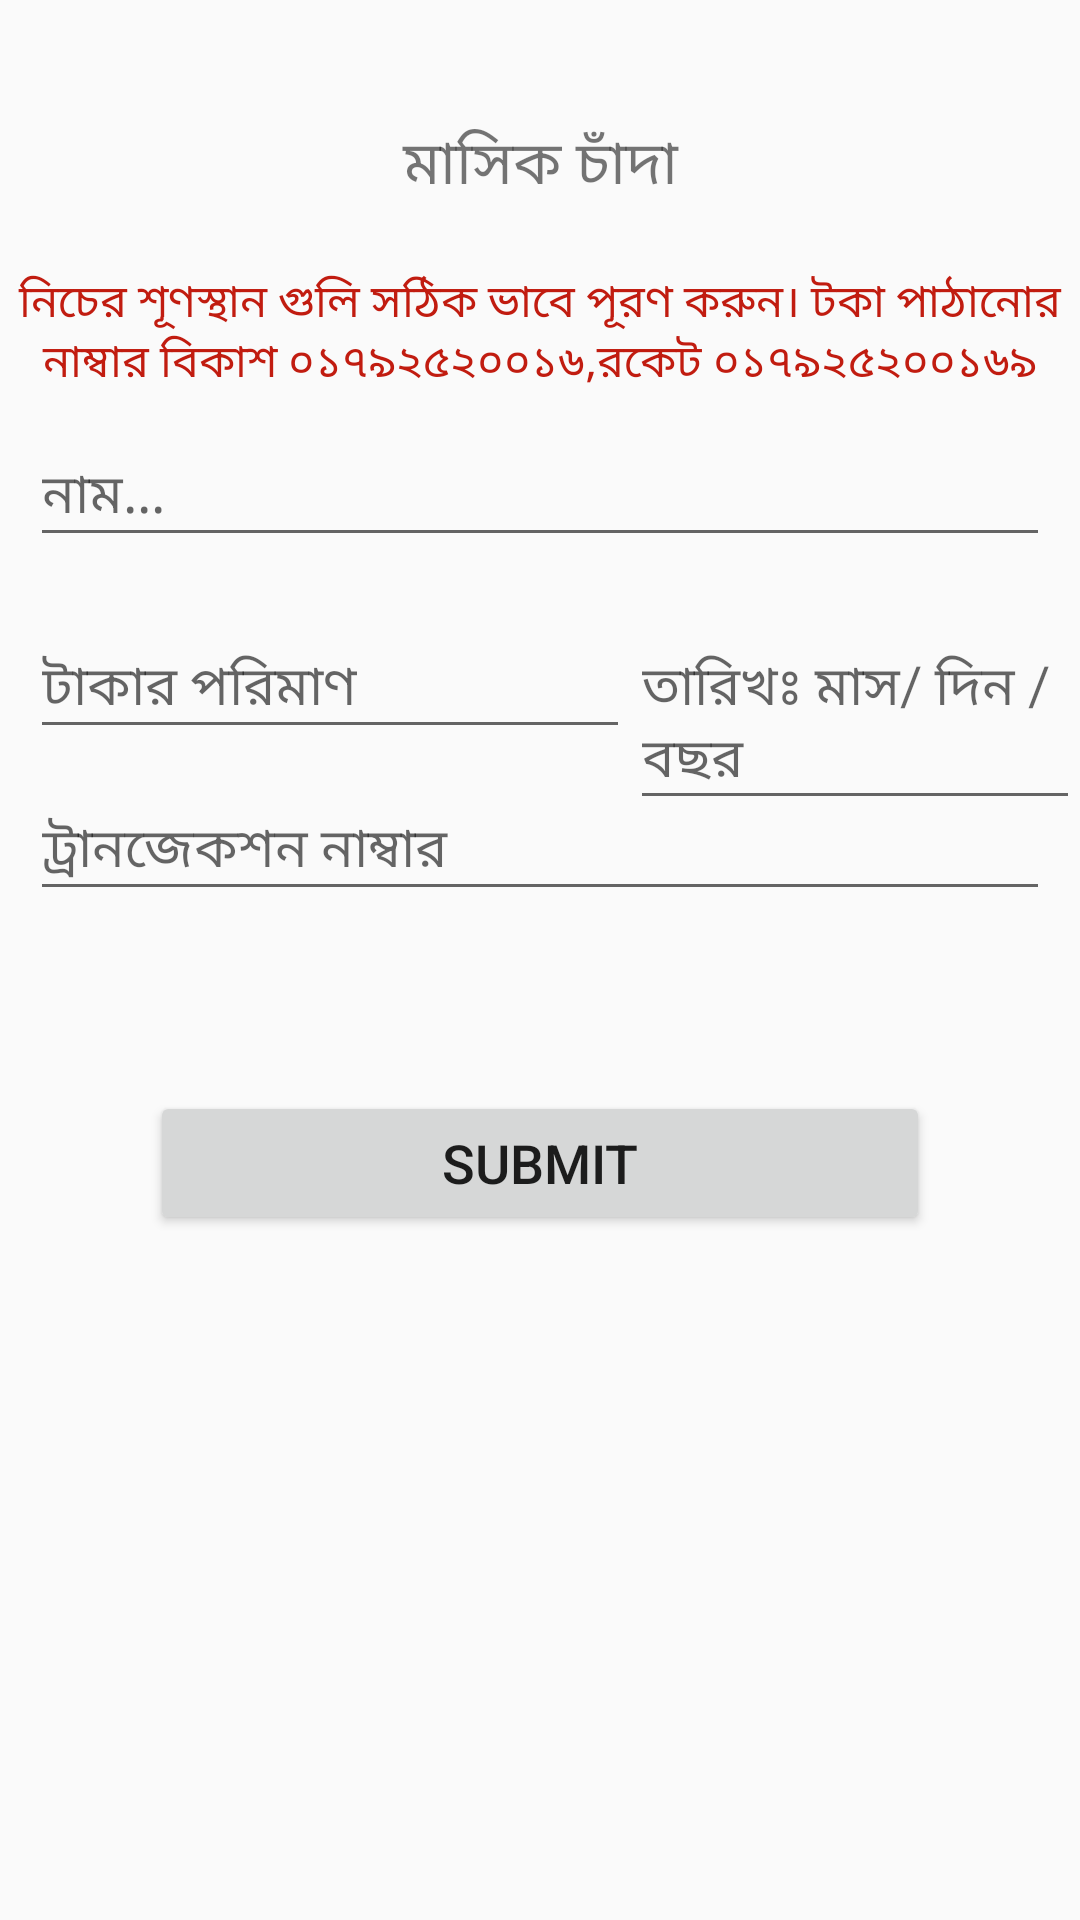

Here is an Android app screen rendered from its layout file. Give the layout XML and the strings, colors and styles it references.
<!-- AndroidManifest.xml: application theme Theme.OurProject -->
<!-- res/layout/activity_bill_pay.xml -->
<?xml version="1.0" encoding="utf-8"?>
<RelativeLayout xmlns:android="http://schemas.android.com/apk/res/android"
    xmlns:app="http://schemas.android.com/apk/res-auto"
    xmlns:tools="http://schemas.android.com/tools"
    android:layout_width="match_parent"
    android:layout_height="match_parent"
    tools:context=".BillPayActivity">

    <TextView
        android:layout_width="match_parent"
        android:layout_height="wrap_content"
        android:text="মাসিক চাঁদা"
        android:gravity="center_horizontal"
        android:textSize="20sp"
        android:id="@+id/title_ID"
        android:layout_marginTop="40dp">

    </TextView>

    <TextView
        android:layout_width="match_parent"
        android:layout_height="wrap_content"
        android:text="@string/nirdeshona"
        android:layout_below="@id/title_ID"
        android:layout_marginTop="20dp"
        android:textColor="#C11C10"
        android:id="@+id/nirdesona_ID"
        android:gravity="center_horizontal"
        android:textSize="15sp"
        >
    </TextView>

    <EditText
        android:layout_width="match_parent"
        android:layout_height="wrap_content"
        android:hint="নাম..."
        android:layout_below="@id/nirdesona_ID"
        android:layout_marginTop="20dp"
        android:layout_margin="10dp"
        android:id="@+id/billName_ID">

    </EditText>

    <EditText
        android:layout_width="200dp"
        android:layout_height="wrap_content"
        android:layout_below="@id/billName_ID"
        android:layout_marginLeft="10dp"
        android:layout_marginTop="10dp"
        android:hint="টাকার পরিমাণ"
        android:id="@+id/bilAomunt_ID">

    </EditText>

    <EditText
        android:layout_width="200dp"
        android:layout_height="wrap_content"
        android:layout_toRightOf="@id/bilAomunt_ID"
        android:layout_below="@id/billName_ID"
        android:layout_marginTop="10dp"
        android:hint="তারিখঃ মাস/ দিন / বছর"
        android:id="@+id/billDate_ID">

    </EditText>

    <EditText
        android:layout_width="match_parent"
        android:layout_height="wrap_content"
        android:layout_below="@id/bilAomunt_ID"
        android:layout_marginTop="10dp"
        android:layout_margin="10dp"
        android:hint="ট্রানজেকশন নাম্বার"
        android:id="@+id/billTrans_ID">

    </EditText>

    <EditText
        android:layout_width="match_parent"
        android:layout_height="wrap_content"
        android:layout_below="@id/billTrans_ID"
        android:layout_marginTop="10dp"
        android:layout_margin="10dp"
        android:hint=""
        android:text="Not"
        android:visibility="gone"
        android:id="@+id/billStatus_ID">

    </EditText>

    <Button
        android:layout_width="match_parent"
        android:layout_height="wrap_content"
        android:layout_below="@id/billStatus_ID"
        android:layout_marginTop="30dp"
        android:layout_margin="50dp"
        android:text="submit"
        android:textSize="18sp"
        android:id="@+id/billSubmit_ID">

    </Button>


</RelativeLayout>
<!-- resources referenced by this layout -->
<resources>
  <string name="nirdeshona">নিচের শূণস্থান গুলি সঠিক ভাবে পূরণ করুন। টকা পাঠানোর নাম্বার বিকাশ ০১৭৯২৫২০০১৬,রকেট ০১৭৯২৫২০০১৬৯</string>
  <style name="Theme.OurProject" parent="Theme.AppCompat.DayNight.NoActionBar">
          
          <item name="colorPrimary">@color/purple_500</item>
          <item name="colorPrimaryVariant">@color/purple_700</item>
          <item name="colorOnPrimary">@color/white</item>
          
          <item name="colorSecondary">@color/teal_200</item>
          <item name="colorSecondaryVariant">@color/teal_700</item>
          <item name="colorOnSecondary">@color/black</item>
          
          <item name="android:statusBarColor" tools:targetApi="l">?attr/colorPrimaryVariant</item>
          
      </style>
  <!-- not gathered from this repository: default colours our renderer supplied (Android Studio template values) -->
  <color name="purple_500">#FF6200EE</color>
  <color name="purple_700">#FF3700B3</color>
  <color name="teal_200">#FF03DAC5</color>
  <color name="teal_700">#FF018786</color>
  <color name="black">#FF000000</color>
  <color name="white">#FFFFFFFF</color>
</resources>
